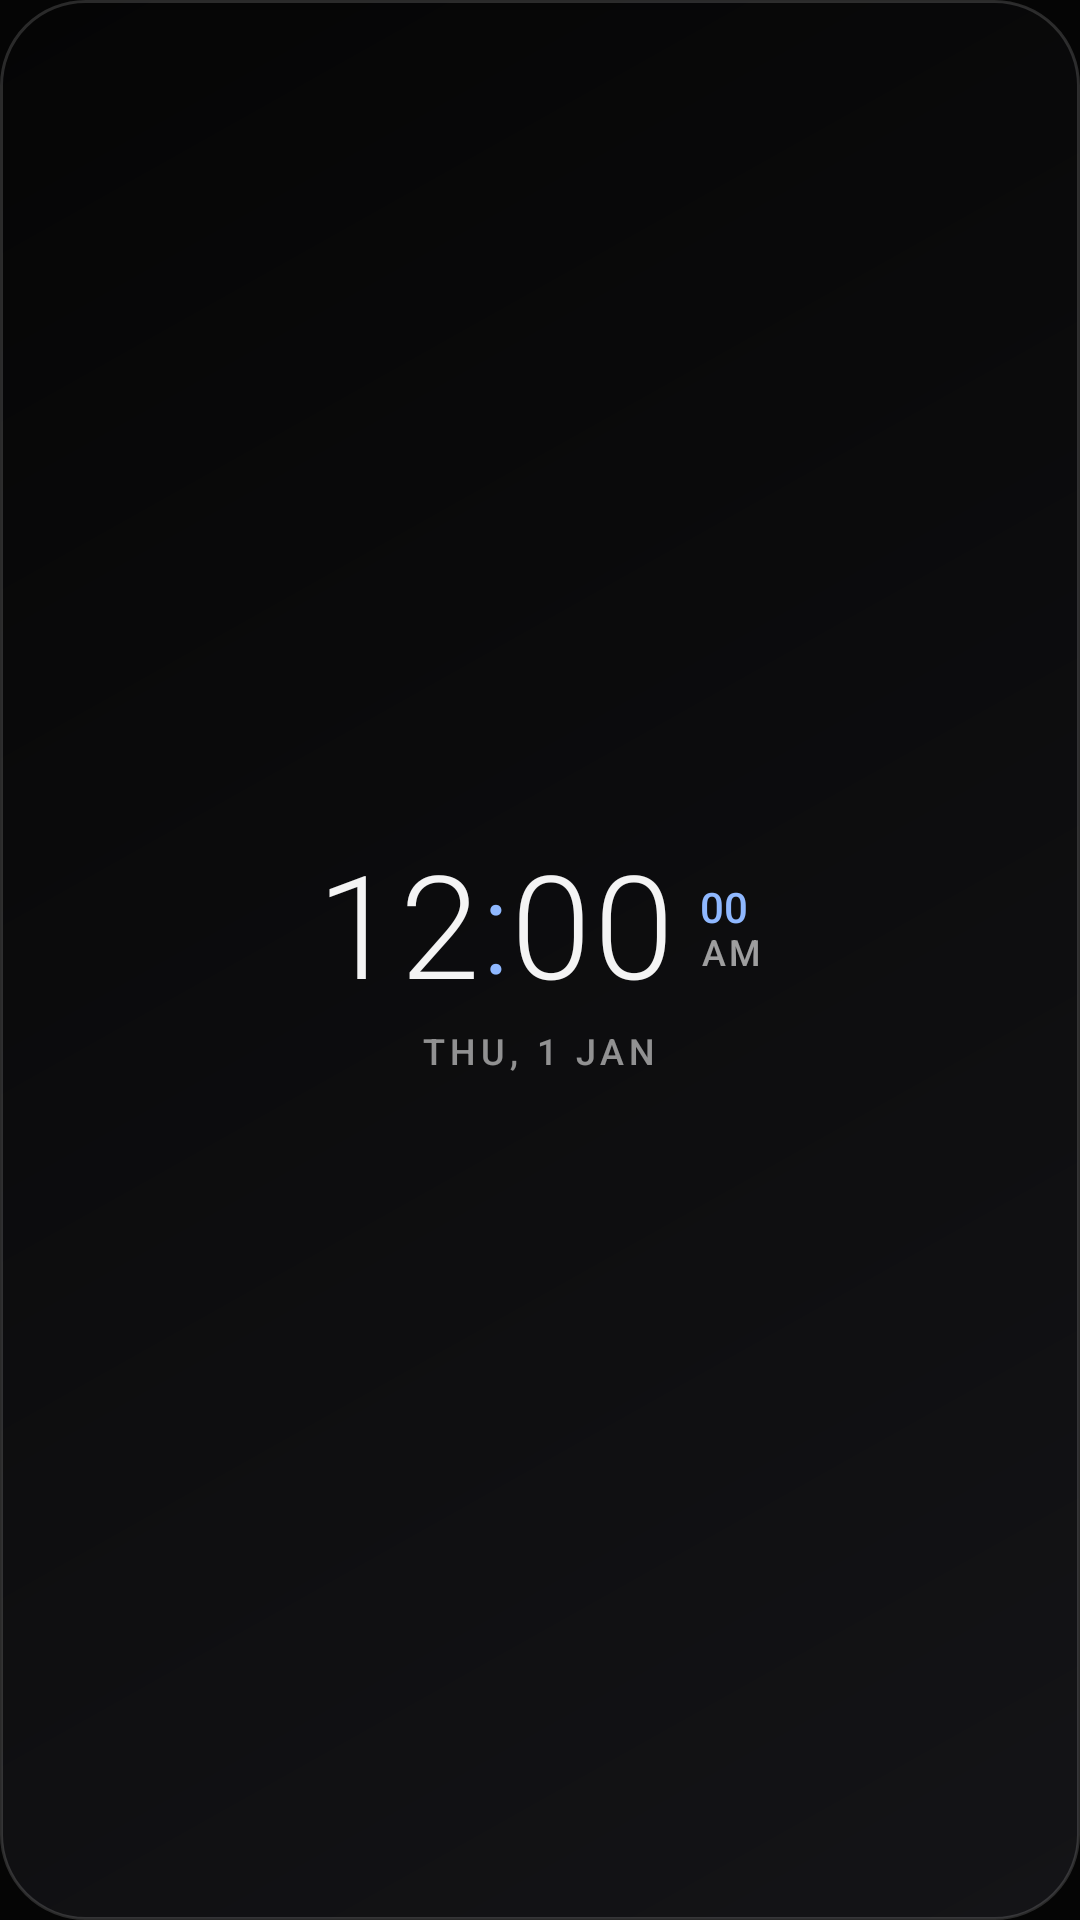

Write the Android layout XML for this screen, with the resource values it uses.
<!-- AndroidManifest.xml: application theme Theme.Noir -->
<!-- res/layout/widget_digital_classic.xml -->
<?xml version="1.0" encoding="utf-8"?>
<FrameLayout xmlns:android="http://schemas.android.com/apk/res/android"
    android:id="@+id/root"
    android:layout_width="match_parent"
    android:layout_height="match_parent"
    android:background="@drawable/widget_bg">

    <LinearLayout
        android:layout_width="match_parent"
        android:layout_height="match_parent"
        android:gravity="center"
        android:orientation="vertical"
        android:padding="12dp">

        <ImageView
            android:id="@+id/accent_bar"
            android:layout_width="22dp"
            android:layout_height="3dp"
            android:layout_marginBottom="10dp"
            android:contentDescription="@null"
            android:src="@drawable/accent_bar"
            android:visibility="gone" />

        <LinearLayout
            android:layout_width="wrap_content"
            android:layout_height="wrap_content"
            android:gravity="center_vertical"
            android:orientation="horizontal">

            <TextClock
                android:id="@+id/tc_hour"
                android:layout_width="wrap_content"
                android:layout_height="wrap_content"
                android:fontFamily="sans-serif-light"
                android:format12Hour="h"
                android:format24Hour="HH"
                android:includeFontPadding="false"
                android:letterSpacing="0.02"
                android:textColor="#F4F4F4"
                android:textSize="48dp" />

            <TextView
                android:id="@+id/tv_colon"
                android:layout_width="wrap_content"
                android:layout_height="wrap_content"
                android:fontFamily="sans-serif-light"
                android:includeFontPadding="false"
                android:text=":"
                android:textColor="#8FB8FF"
                android:textSize="44dp" />

            <TextClock
                android:id="@+id/tc_min"
                android:layout_width="wrap_content"
                android:layout_height="wrap_content"
                android:fontFamily="sans-serif-light"
                android:format12Hour="mm"
                android:format24Hour="mm"
                android:includeFontPadding="false"
                android:letterSpacing="0.02"
                android:textColor="#F4F4F4"
                android:textSize="48dp" />

            <LinearLayout
                android:id="@+id/col_side"
                android:layout_width="wrap_content"
                android:layout_height="wrap_content"
                android:layout_marginStart="8dp"
                android:gravity="start"
                android:orientation="vertical">

                <TextClock
                    android:id="@+id/tc_sec"
                    android:layout_width="wrap_content"
                    android:layout_height="wrap_content"
                    android:fontFamily="sans-serif-medium"
                    android:format12Hour="ss"
                    android:format24Hour="ss"
                    android:includeFontPadding="false"
                    android:textColor="#8FB8FF"
                    android:textSize="14dp" />

                <TextClock
                    android:id="@+id/tc_ampm"
                    android:layout_width="wrap_content"
                    android:layout_height="wrap_content"
                    android:fontFamily="sans-serif-medium"
                    android:format12Hour="a"
                    android:format24Hour="a"
                    android:includeFontPadding="false"
                    android:letterSpacing="0.1"
                    android:textAllCaps="true"
                    android:textColor="#99FFFFFF"
                    android:textSize="12dp" />
            </LinearLayout>
        </LinearLayout>

        <TextClock
            android:id="@+id/tv_date"
            android:layout_width="wrap_content"
            android:layout_height="wrap_content"
            android:layout_marginTop="6dp"
            android:fontFamily="sans-serif-medium"
            android:format12Hour="EEE, d MMM"
            android:format24Hour="EEE, d MMM"
            android:includeFontPadding="false"
            android:letterSpacing="0.14"
            android:textAllCaps="true"
            android:textColor="#8CFFFFFF"
            android:textSize="12dp" />
    </LinearLayout>
</FrameLayout>
<!-- resources referenced by this layout -->
<resources>
  <!-- drawable accent_bar (drawable) -->
  <?xml version="1.0" encoding="utf-8"?>
  <shape xmlns:android="http://schemas.android.com/apk/res/android"
      android:shape="rectangle">
      <solid android:color="#FFFFFF" />
      <corners android:radius="2dp" />
      <size android:width="22dp" android:height="3dp" />
  </shape>
  <!-- drawable widget_bg (drawable) -->
  <?xml version="1.0" encoding="utf-8"?>
  <shape xmlns:android="http://schemas.android.com/apk/res/android"
      android:shape="rectangle">
      <gradient
          android:angle="135"
          android:endColor="#050505"
          android:startColor="#141417" />
      <stroke
          android:width="1dp"
          android:color="#26FFFFFF" />
      <corners android:radius="28dp" />
  </shape>
  <style name="Theme.Noir" parent="android:Theme.Material.NoActionBar">
          <item name="android:windowBackground">@color/noir_bg</item>
          <item name="android:statusBarColor">@android:color/transparent</item>
          <item name="android:navigationBarColor">@android:color/transparent</item>
      </style>
  <color name="noir_bg">#050505</color>
</resources>
